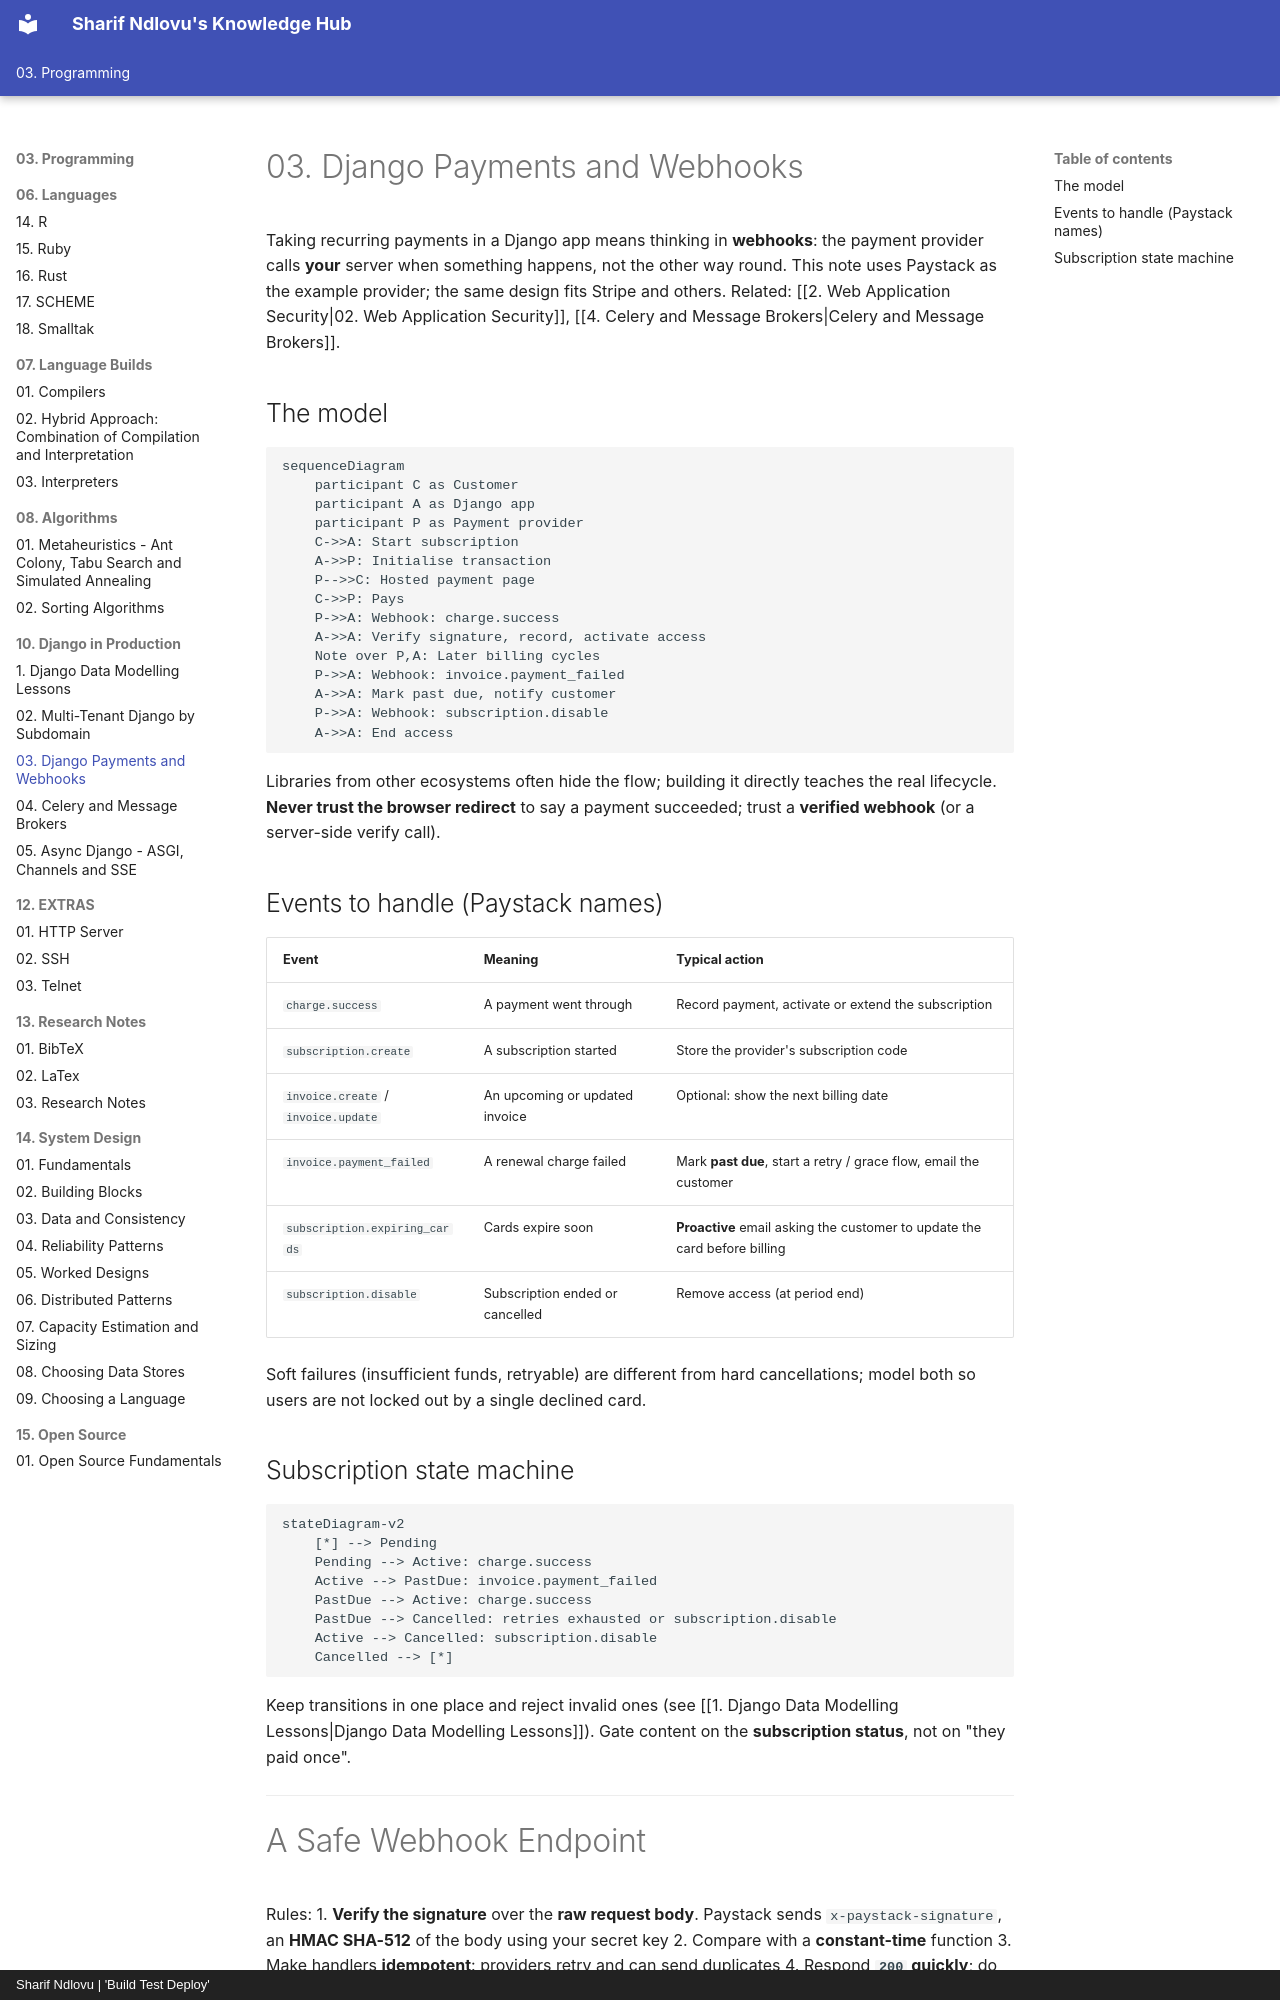

repository: sharifndlovu123/knowledge_base_map · page: 03. Programming/10. Django in Production/3. Django Payments and Webhooks.html · generator: mkdocs · copyright: Sharif Ndlovu | 'Build Test Deploy'

# 03. Django Payments and Webhooks

Taking recurring payments in a Django app means thinking in **webhooks**: the payment provider calls **your** server when something happens, not the other way round. This note uses Paystack as the example provider; the same design fits Stripe and others. Related: [[2. Web Application Security|02. Web Application Security]], [[4. Celery and Message Brokers|Celery and Message Brokers]].

## The model

```mermaid
sequenceDiagram
    participant C as Customer
    participant A as Django app
    participant P as Payment provider
    C->>A: Start subscription
    A->>P: Initialise transaction
    P-->>C: Hosted payment page
    C->>P: Pays
    P->>A: Webhook: charge.success
    A->>A: Verify signature, record, activate access
    Note over P,A: Later billing cycles
    P->>A: Webhook: invoice.payment_failed
    A->>A: Mark past due, notify customer
    P->>A: Webhook: subscription.disable
    A->>A: End access
```

Libraries from other ecosystems often hide the flow; building it directly teaches the real lifecycle. **Never trust the browser redirect** to say a payment succeeded; trust a **verified webhook** (or a server-side verify call).

## Events to handle (Paystack names)

| Event | Meaning | Typical action |
| ----- | ------- | -------------- |
| `charge.success` | A payment went through | Record payment, activate or extend the subscription |
| `subscription.create` | A subscription started | Store the provider's subscription code |
| `invoice.create` / `invoice.update` | An upcoming or updated invoice | Optional: show the next billing date |
| `invoice.payment_failed` | A renewal charge failed | Mark **past due**, start a retry / grace flow, email the customer |
| `subscription.expiring_cards` | Cards expire soon | **Proactive** email asking the customer to update the card before billing |
| `subscription.disable` | Subscription ended or cancelled | Remove access (at period end) |

Soft failures (insufficient funds, retryable) are different from hard cancellations; model both so users are not locked out by a single declined card.

## Subscription state machine

```mermaid
stateDiagram-v2
    [*] --> Pending
    Pending --> Active: charge.success
    Active --> PastDue: invoice.payment_failed
    PastDue --> Active: charge.success
    PastDue --> Cancelled: retries exhausted or subscription.disable
    Active --> Cancelled: subscription.disable
    Cancelled --> [*]
```

Keep transitions in one place and reject invalid ones (see [[1. Django Data Modelling Lessons|Django Data Modelling Lessons]]). Gate content on the **subscription status**, not on "they paid once".

---
